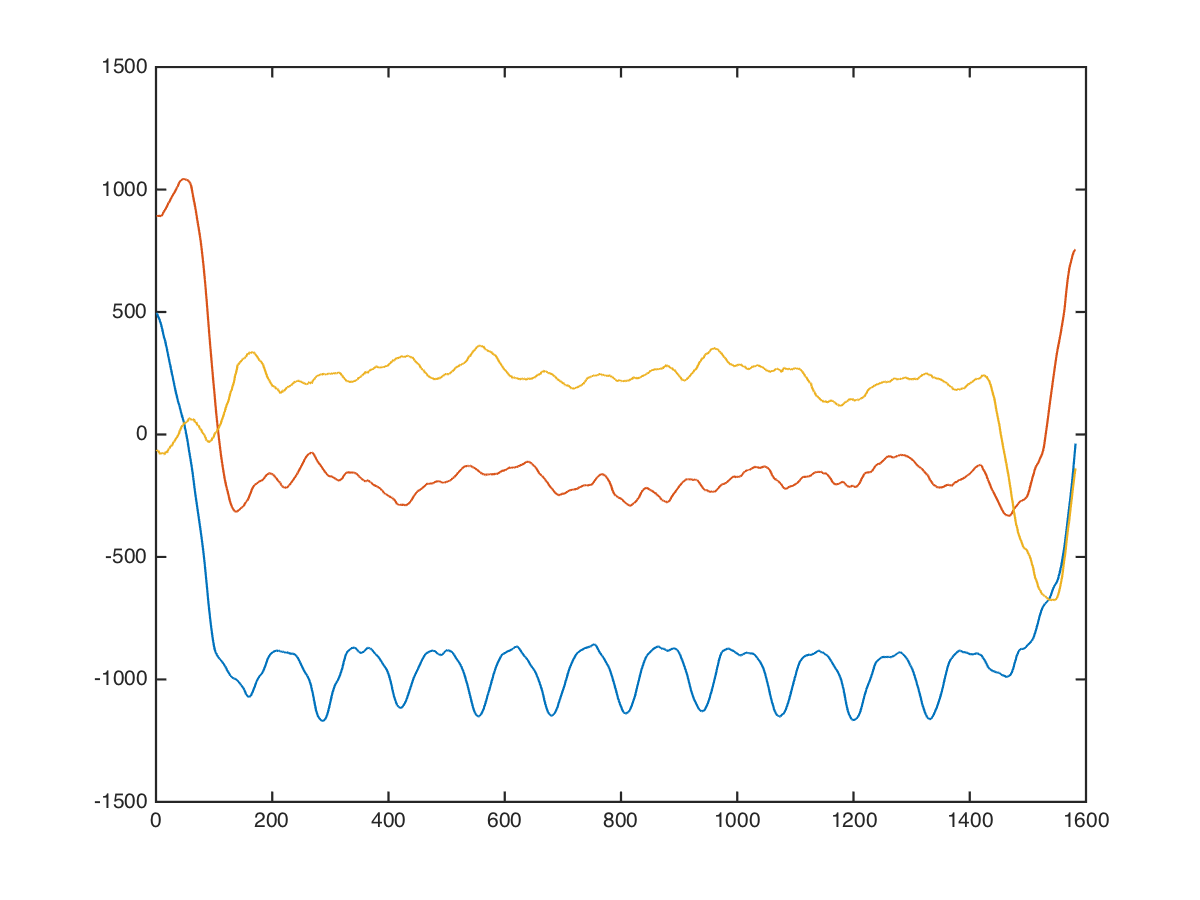

The data file committed next to this chart (first rows):
x, x, , 0, 0, 408, 968, 16
x, x, , 0, 0, 455, 945, -31
x, x, , 0, 0, 486, 974, -47
x, x, , 0, 0, 458, 969, -33
x, x, , 0, 0, 449, 990, -39
x, x, , 0, 0, 477, 956, -83
x, x, , 0, 0, 466, 945, -25
x, x, , 0, 0, 471, 937, -71
x, x, , 0, 0, 465, 949, -13
x, x, , 0, 0, 457, 906, -33
x, x, , 0, 0, 475, 921, -8
x, x, , 0, 0, 492, 885, -81
x, x, , 0, 0, 526, 872, -50
x, x, , 0, 0, 548, 901, -20
x, x, , 0, 0, 541, 878, -136
x, x, , 0, 0, 558, 825, -89
x, x, , 0, 0, 579, 813, -91
x, x, , 0, 0, 563, 827, -65
x, x, , 0, 0, 567, 827, -65
x, x, , 0, 0, 581, 804, -95
x, x, , 0, 0, 584, 797, -109
x, x, , 0, 0, 575, 805, -107
x, x, , 0, 0, 555, 804, -104
x, x, , 0, 0, 570, 778, -69
x, x, , 0, 0, 596, 752, -44
x, x, , 0, 0, 600, 788, -32
x, x, , 0, 0, 596, 844, -47
x, x, , 0, 0, 596, 852, -87
x, x, , 0, 0, 582, 837, -85
x, x, , 0, 0, 570, 858, -65
x, x, , 0, 0, 594, 917, -43
x, x, , 0, 0, 614, 908, -55
x, x, , 0, 0, 604, 879, -101
x, x, , 0, 0, 549, 888, -74
x, x, , 0, 0, 512, 861, -24
x, x, , 0, 0, 519, 889, 11
x, x, , 0, 0, 534, 880, 49
x, x, , 0, 0, 520, 768, -6
x, x, , 0, 0, 476, 810, -130
x, x, , 0, 0, 418, 878, -186
x, x, , 0, 0, 439, 933, -149
x, x, , 0, 0, 493, 942, -6
x, x, , 0, 0, 465, 907, -112
x, x, , 0, 0, 385, 951, -139
x, x, , 0, 0, 340, 900, -53
x, x, , 0, 0, 313, 931, 11
x, x, , 0, 0, 324, 961, -109
x, x, , 0, 0, 358, 976, -235
x, x, , 0, 0, 328, 1087, -47
x, x, , 0, 0, 335, 1070, 124
x, x, , 0, 0, 288, 1015, -26
x, x, , 0, 0, 240, 953, -238
x, x, , 0, 0, 178, 960, -15
x, x, , 0, 0, 161, 998, -69
x, x, , 0, 0, 197, 993, -251
x, x, , 0, 0, 200, 977, -308
x, x, , 0, 0, 136, 933, -262
x, x, , 0, 0, 44, 914, 44
x, x, , 0, 0, 12, 926, 102
x, x, , 0, 0, -5, 1028, -69
x, x, , 0, 0, -28, 1028, -78
... 1,571 more rows
